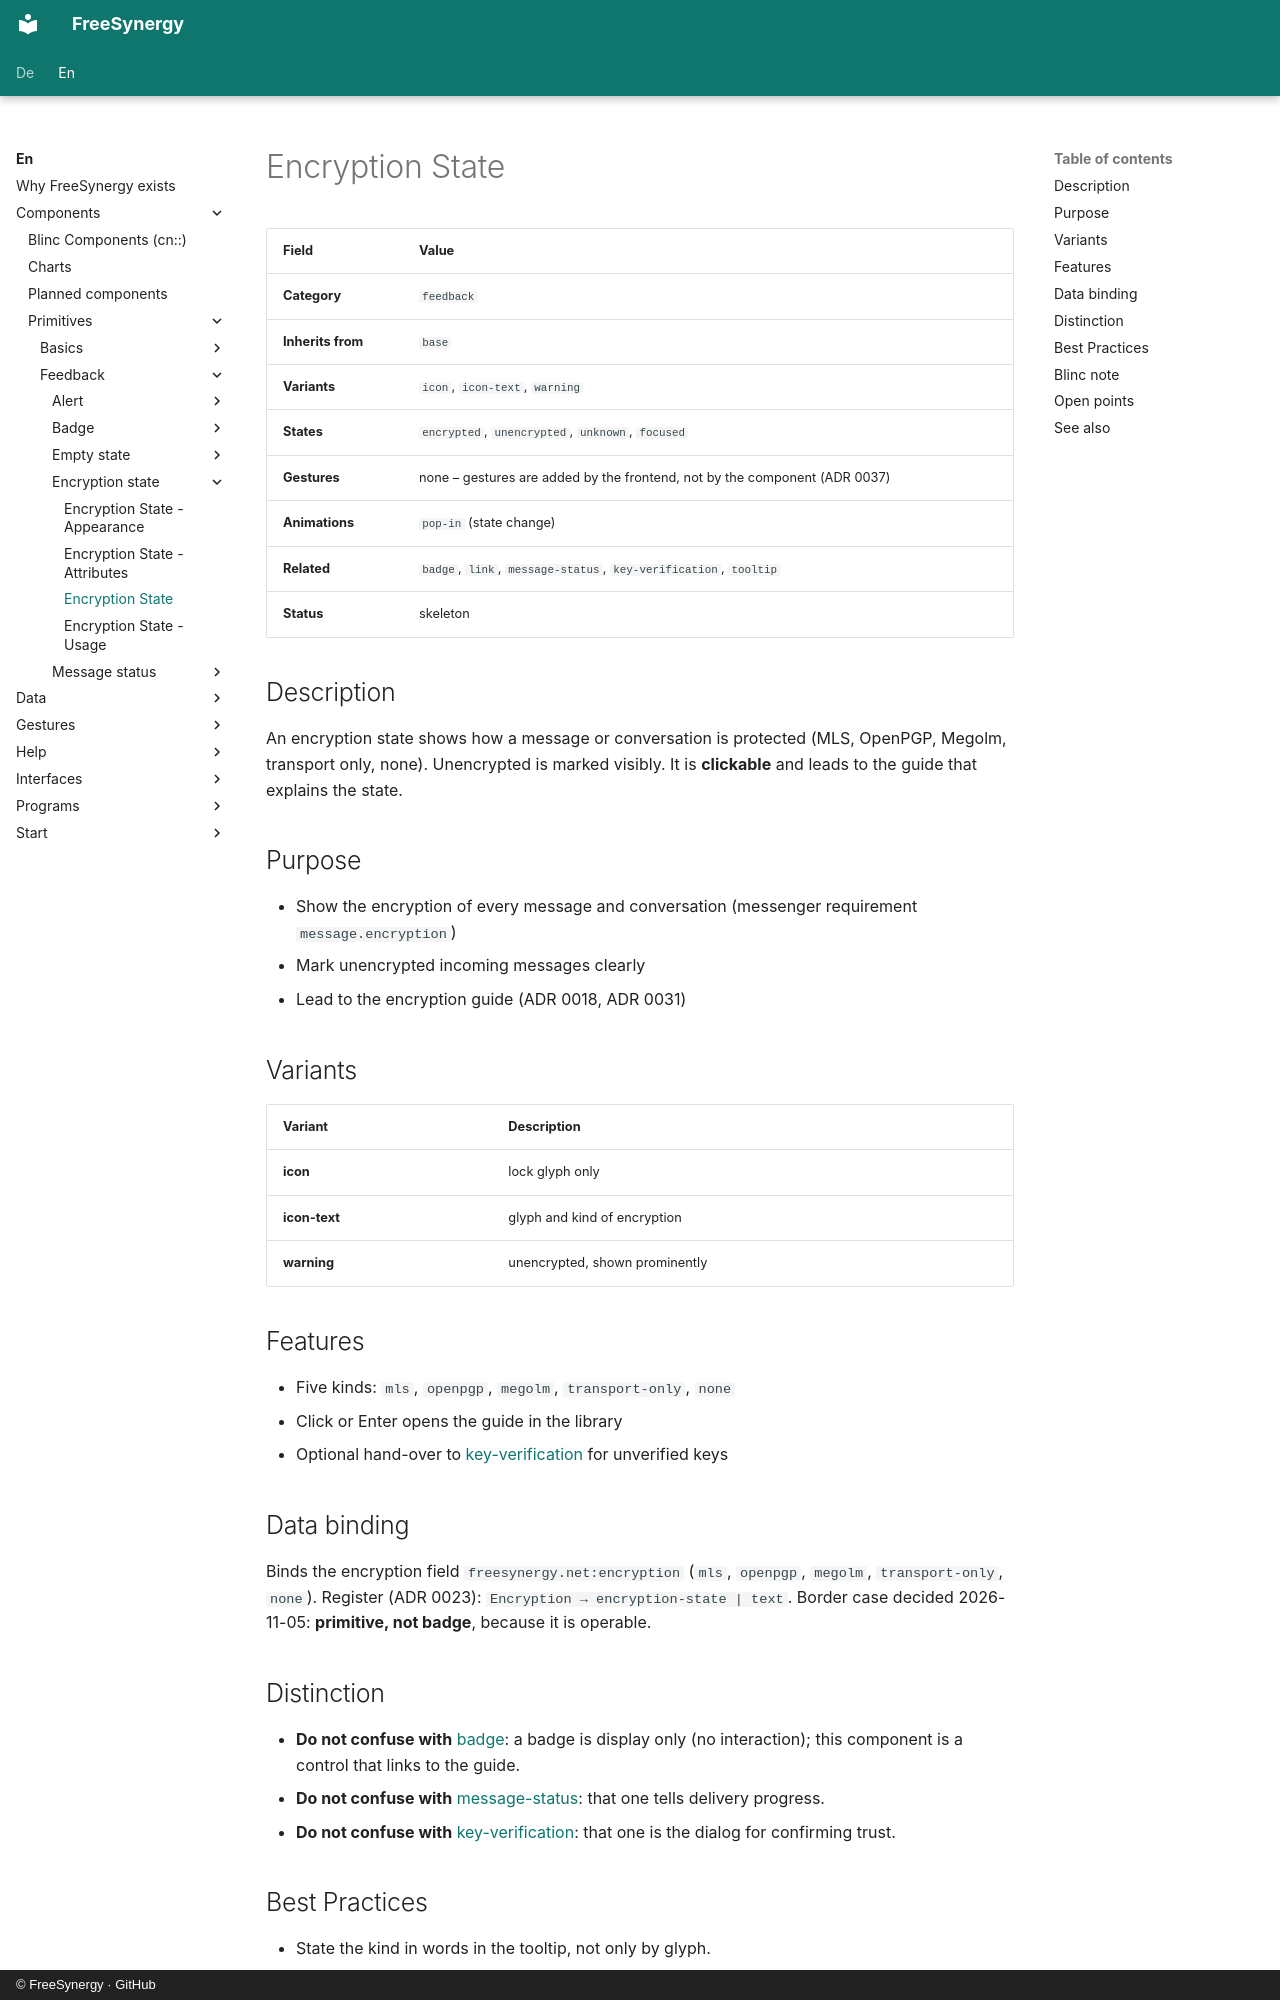

repository: FreeSynergy/fs-documentation · page: en/components/primitives/feedback/encryption-state/description/index.html · generator: mkdocs · copyright: © FreeSynergy · GitHub

# Encryption State

| Field | Value |
|-------|-------|
| **Category** | `feedback` |
| **Inherits from** | `base` |
| **Variants** | `icon`, `icon-text`, `warning` |
| **States** | `encrypted`, `unencrypted`, `unknown`, `focused` |
| **Gestures** | none – gestures are added by the frontend, not by the component (ADR 0037) |
| **Animations** | `pop-in` (state change) |
| **Related** | `badge`, `link`, `message-status`, `key-verification`, `tooltip` |
| **Status** | skeleton |

## Description

An encryption state shows how a message or conversation is protected (MLS, OpenPGP, Megolm, transport only, none). Unencrypted is marked visibly. It is **clickable** and leads to the guide that explains the state.

## Purpose

- Show the encryption of every message and conversation (messenger requirement `message.encryption`)
- Mark unencrypted incoming messages clearly
- Lead to the encryption guide (ADR 0018, ADR 0031)

## Variants

| Variant | Description |
|---|---|
| **icon** | lock glyph only |
| **icon-text** | glyph and kind of encryption |
| **warning** | unencrypted, shown prominently |

## Features

- Five kinds: `mls`, `openpgp`, `megolm`, `transport-only`, `none`
- Click or Enter opens the guide in the library
- Optional hand-over to [key-verification](../../../widgets/overlays/key-verification/) for unverified keys

## Data binding

Binds the encryption field `freesynergy.net:encryption` (`mls`, `openpgp`, `megolm`, `transport-only`, `none`). Register (ADR 0023): `Encryption → encryption-state | text`. Border case decided 2026-11-05: **primitive, not badge**, because it is operable.

## Distinction

- **Do not confuse with** [badge](../badge/): a badge is display only (no interaction); this component is a control that links to the guide.
- **Do not confuse with** [message-status](../message-status/): that one tells delivery progress.
- **Do not confuse with** [key-verification](../../../widgets/overlays/key-verification/): that one is the dialog for confirming trust.
